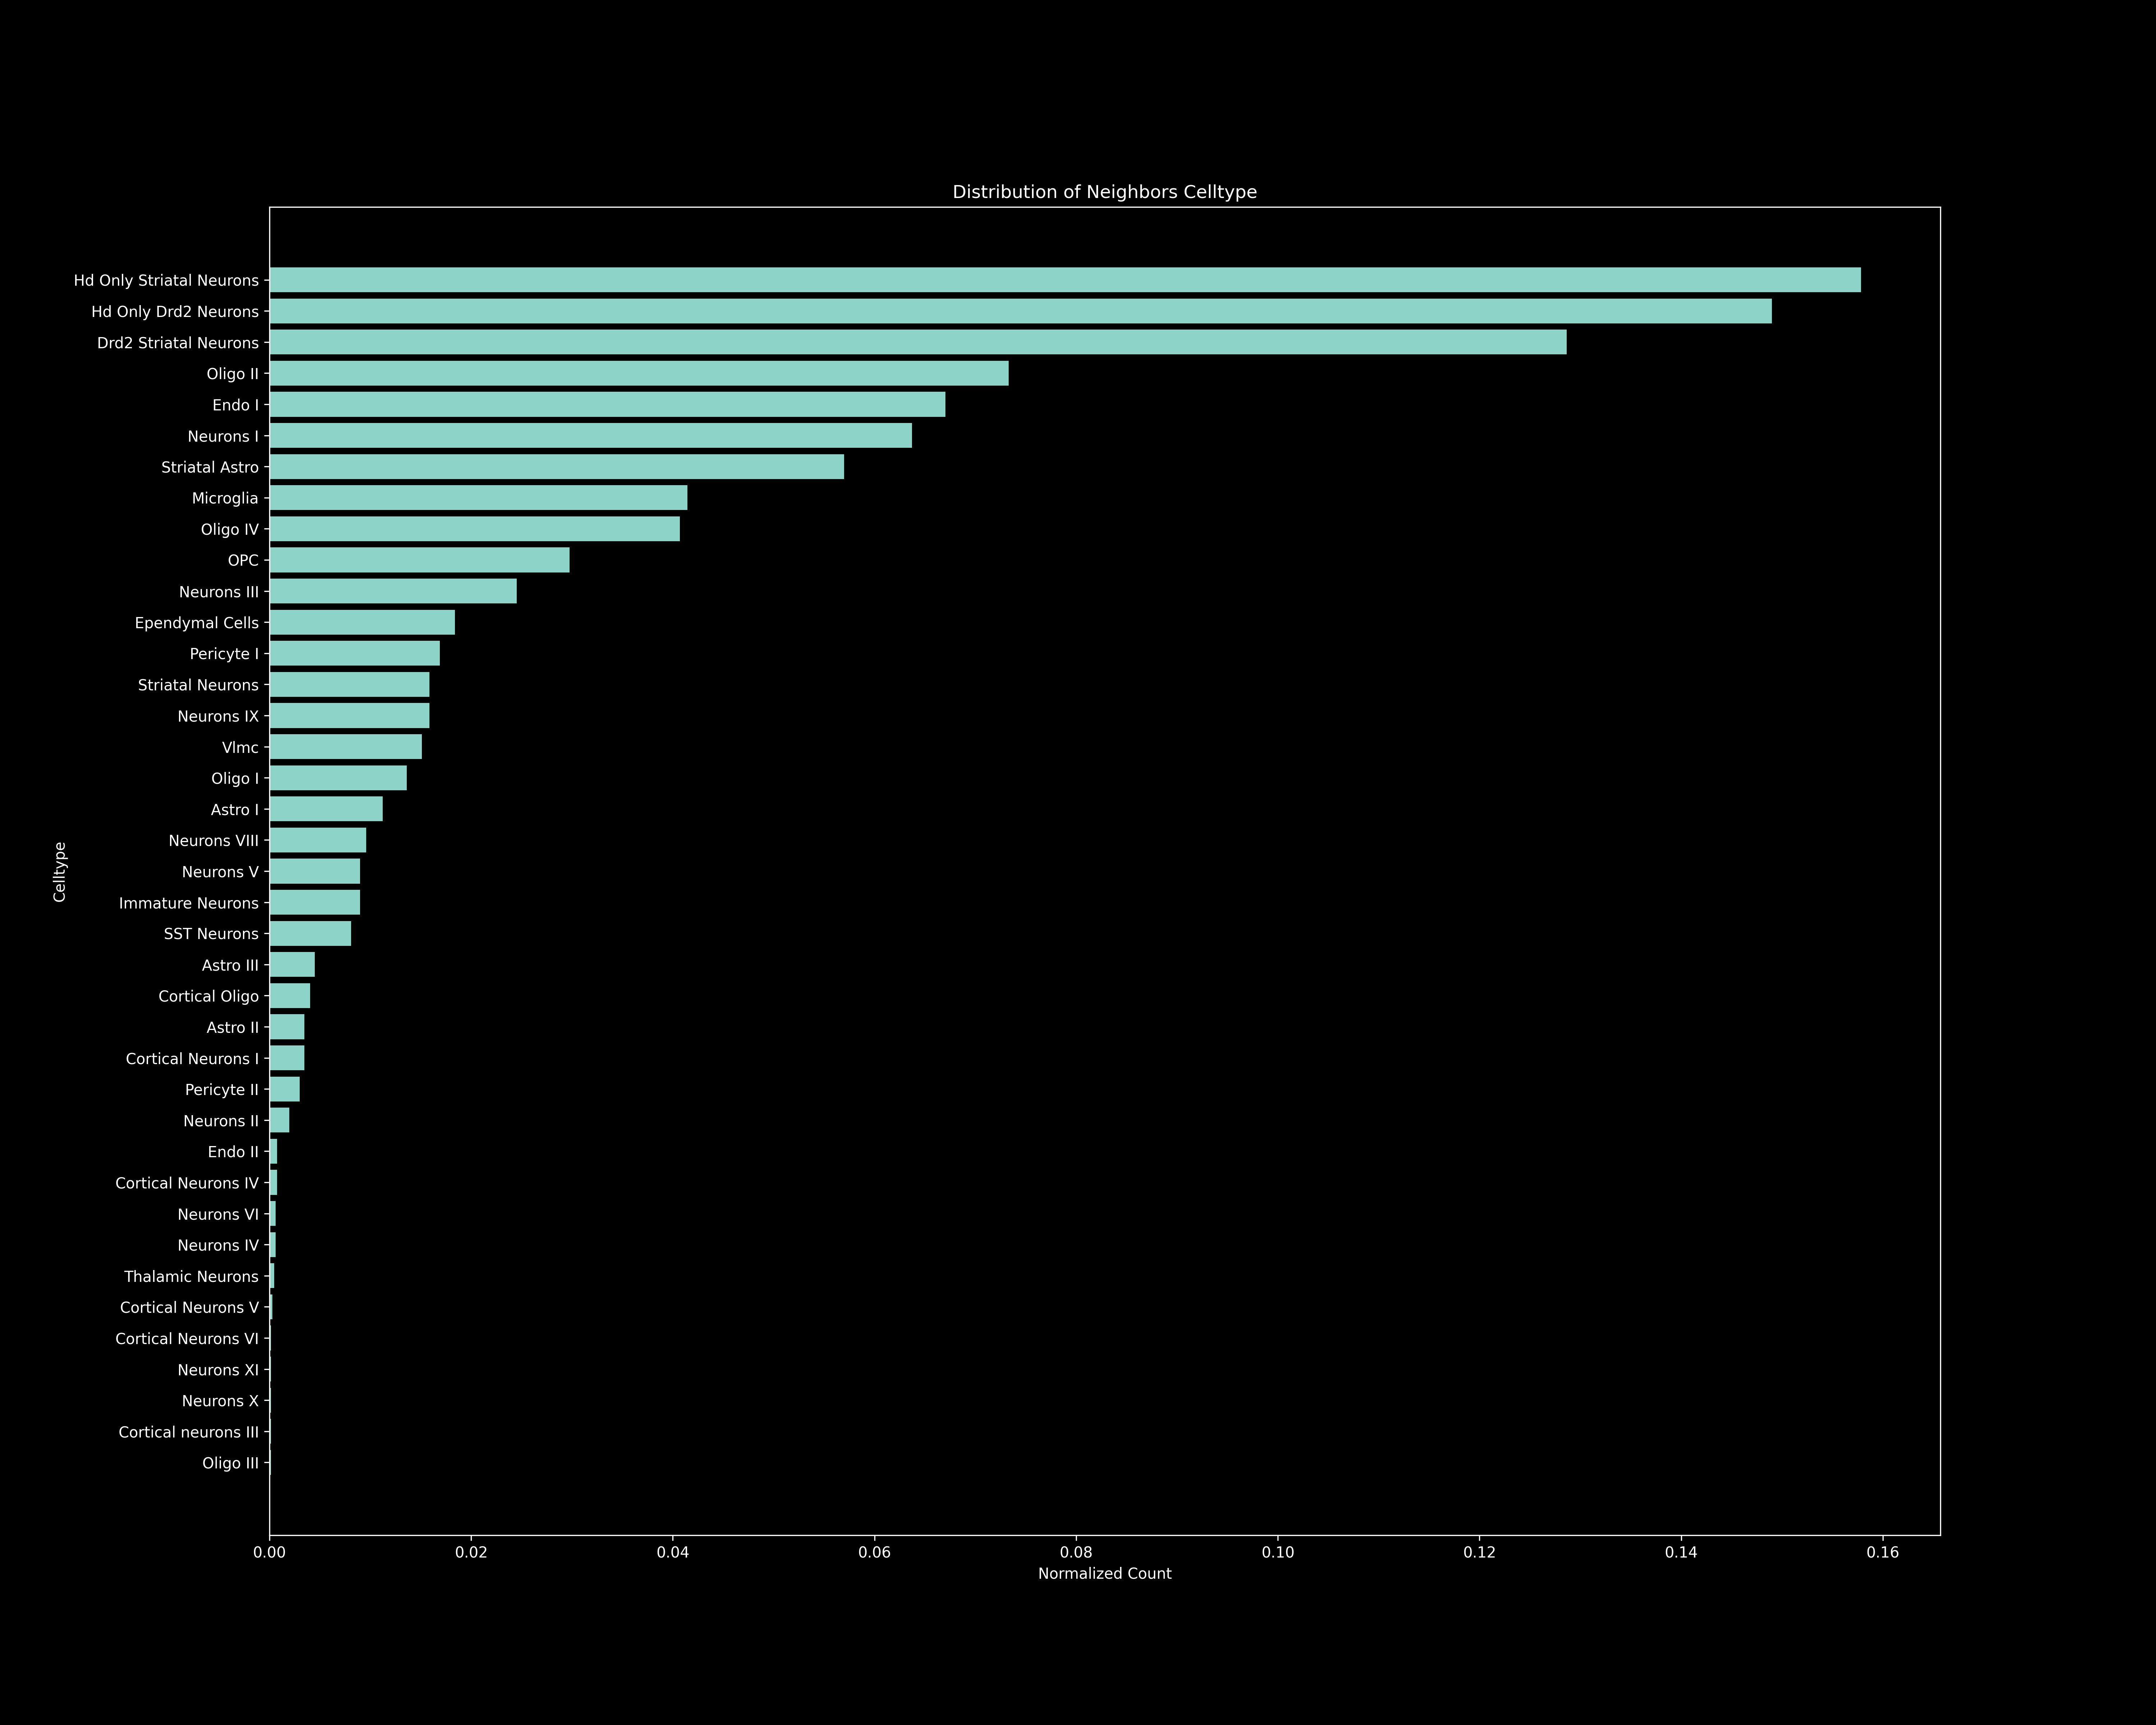

The data file committed next to this chart (first rows):
Celltype, Raw Count, Normalized Count
Hd Only Striatal Neurons, 1055, 0.1578
Hd Only Drd2 Neurons, 996, 0.149
Drd2 Striatal Neurons, 860, 0.1286
Oligo II, 490, 0.0733
Endo I, 448, 0.06702
Neurons I, 426, 0.06372
Striatal Astro, 381, 0.05699
Microglia, 277, 0.04144
Oligo IV, 272, 0.04069
OPC, 199, 0.02977
Neurons III, 164, 0.02453
Ependymal Cells, 123, 0.0184
Pericyte I, 113, 0.0169
Striatal Neurons, 106, 0.01586
Neurons IX, 106, 0.01586
Vlmc, 101, 0.01511
Oligo I, 91, 0.01361
Astro I, 75, 0.01122
Neurons VIII, 64, 0.009574
Neurons V, 60, 0.008975
Immature Neurons, 60, 0.008975
SST Neurons, 54, 0.008078
Astro III, 30, 0.004488
Cortical Oligo, 27, 0.004039
Astro II, 23, 0.003441
Cortical Neurons I, 23, 0.003441
Pericyte II, 20, 0.002992
Neurons II, 13, 0.001945
Endo II, 5, 0.0007479
Cortical Neurons IV, 5, 0.0007479
Neurons VI, 4, 0.0005984
Neurons IV, 4, 0.0005984
Thalamic Neurons, 3, 0.0004488
Cortical Neurons V, 2, 0.0002992
Cortical neurons III, 1, 0.0001496
Cortical Neurons VI, 1, 0.0001496
Neurons XI, 1, 0.0001496
Neurons X, 1, 0.0001496
Oligo III, 1, 0.0001496
